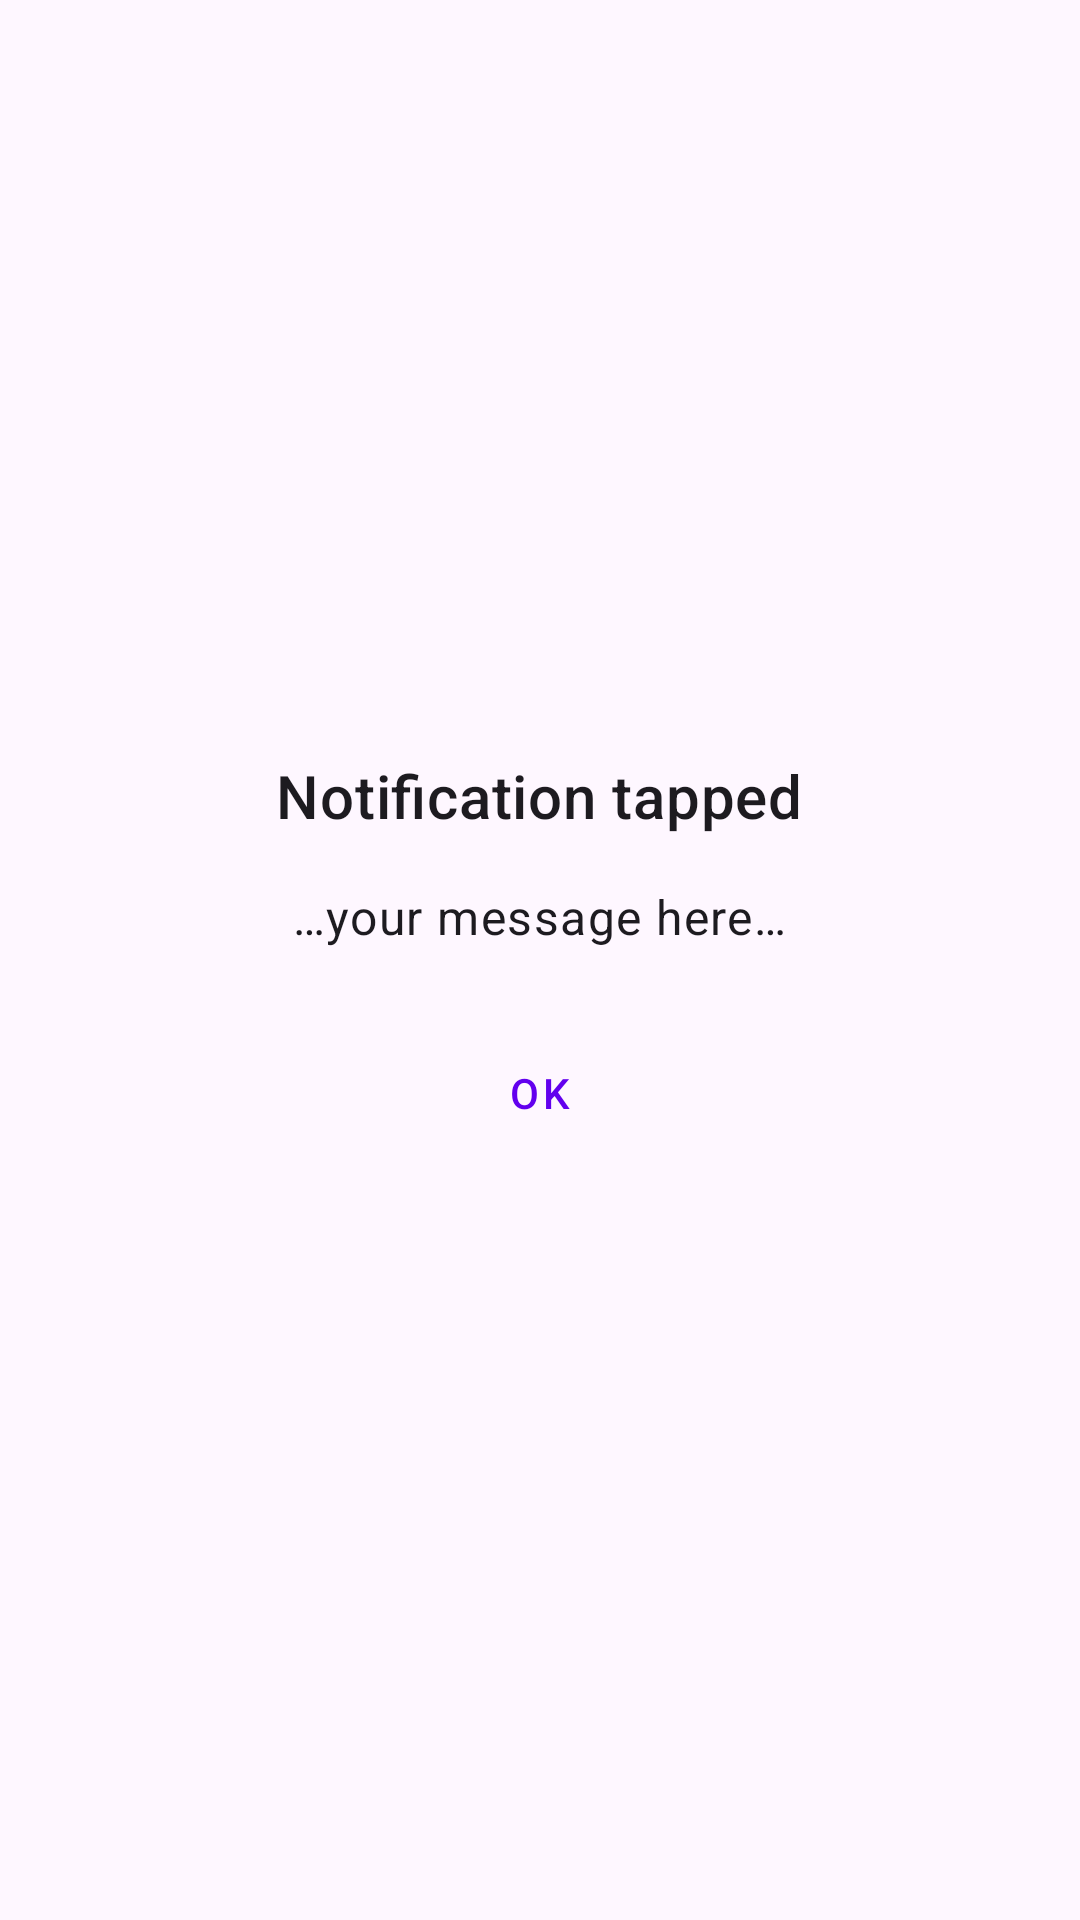

Reconstruct the res/layout file that produces this screen, plus the resources it refers to.
<!-- AndroidManifest.xml: application theme Theme.MyBubblHost -->
<!-- res/layout/activity_greeting_dialog.xml -->
<?xml version="1.0" encoding="utf-8"?>
<FrameLayout xmlns:android="http://schemas.android.com/apk/res/android"
    xmlns:tools="http://schemas.android.com/tools"
    android:layout_width="match_parent"
    android:layout_height="match_parent">

    <ScrollView
        android:layout_width="wrap_content"
        android:layout_height="wrap_content"
        android:layout_gravity="center"
        android:padding="24dp"
        tools:context="tech.bubbl.sdk.utils.GreetingDialogActivity">

        <LinearLayout
            android:layout_width="wrap_content"
            android:layout_height="wrap_content"
            android:orientation="vertical"
            android:gravity="center_horizontal"
            android:padding="16dp">

            
            <TextView
                android:id="@+id/tvGreetingTitle"
                style="@style/TextAppearance.MaterialComponents.Headline6"
                android:layout_width="wrap_content"
                android:layout_height="wrap_content"
                android:text="Notification tapped"
                android:layout_marginBottom="16dp"/>

            
            <com.google.android.material.card.MaterialCardView
                android:id="@+id/cardImage"
                android:layout_width="200dp"
                android:layout_height="200dp"
                android:layout_marginBottom="16dp"
                android:visibility="gone">

                <ImageView
                    android:id="@+id/ivNotificationImage"
                    android:layout_width="match_parent"
                    android:layout_height="match_parent"
                    android:scaleType="centerCrop" />
            </com.google.android.material.card.MaterialCardView>

            
            <com.google.android.material.card.MaterialCardView
                android:id="@+id/cardVideo"
                android:layout_width="300dp"
                android:layout_height="200dp"
                android:layout_marginBottom="16dp"
                android:visibility="gone">

                <WebView
                    android:id="@+id/wvVideo"
                    android:layout_width="match_parent"
                    android:layout_height="match_parent"/>
            </com.google.android.material.card.MaterialCardView>

            
            <com.google.android.material.card.MaterialCardView
                android:id="@+id/cardAudio"
                android:layout_width="wrap_content"
                android:layout_height="wrap_content"
                android:layout_marginBottom="16dp"
                android:visibility="gone">

                <LinearLayout
                    android:layout_width="wrap_content"
                    android:layout_height="wrap_content"
                    android:orientation="horizontal"
                    android:padding="12dp">

                    <com.google.android.material.button.MaterialButton
                        android:id="@+id/btnPlayAudio"
                        style="@style/Widget.MaterialComponents.Button.OutlinedButton"
                        android:layout_width="wrap_content"
                        android:layout_height="wrap_content"
                        android:text="Play"/>

                    <com.google.android.material.button.MaterialButton
                        android:id="@+id/btnPauseAudio"
                        style="@style/Widget.MaterialComponents.Button.OutlinedButton"
                        android:layout_width="wrap_content"
                        android:layout_height="wrap_content"
                        android:text="Pause"
                        android:layout_marginStart="8dp"
                        android:enabled="false"/>
                </LinearLayout>
            </com.google.android.material.card.MaterialCardView>

            
            <TextView
                android:id="@+id/tvGreetingMessage"
                style="@style/TextAppearance.MaterialComponents.Body1"
                android:layout_width="wrap_content"
                android:layout_height="wrap_content"
                android:text="…your message here…"
                android:layout_marginBottom="24dp"
                android:gravity="center_horizontal"/>

            
            <com.google.android.material.button.MaterialButton
                android:id="@+id/btnClose"
                style="@style/Widget.MaterialComponents.Button.TextButton"
                android:layout_width="wrap_content"
                android:layout_height="wrap_content"
                android:text="OK"/>
        </LinearLayout>
    </ScrollView>
</FrameLayout>
<!-- resources referenced by this layout -->
<resources>
  <style name="Theme.MyBubblHost" parent="Theme.Material3.DayNight.NoActionBar">
          
          <item name="colorPrimary">@color/purple_500</item>
          <item name="colorOnPrimary">@android:color/white</item>
          
          <item name="colorSurface">@android:color/white</item>
          <item name="colorOnSurface">@android:color/black</item>
      </style>
  <color name="purple_500">#FF6200EE</color>
</resources>
